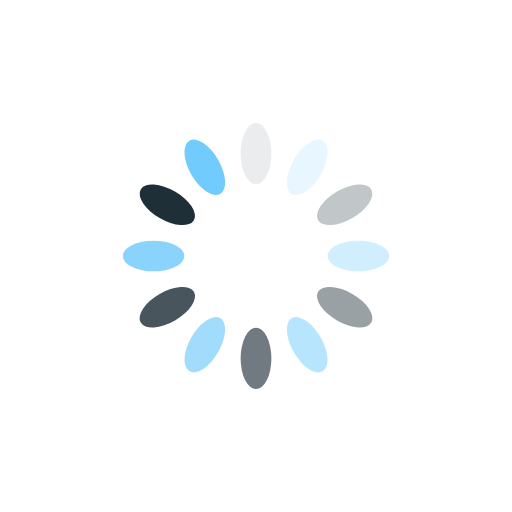
t = 0.00 s
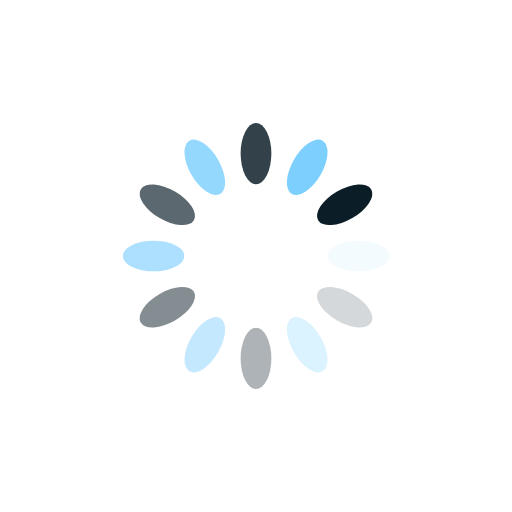
t = 0.25 s
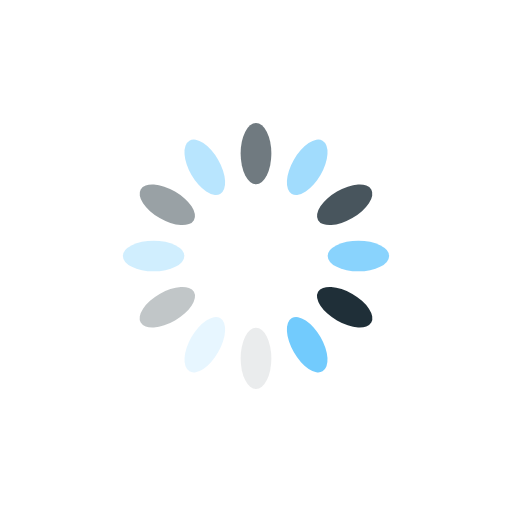
t = 0.50 s
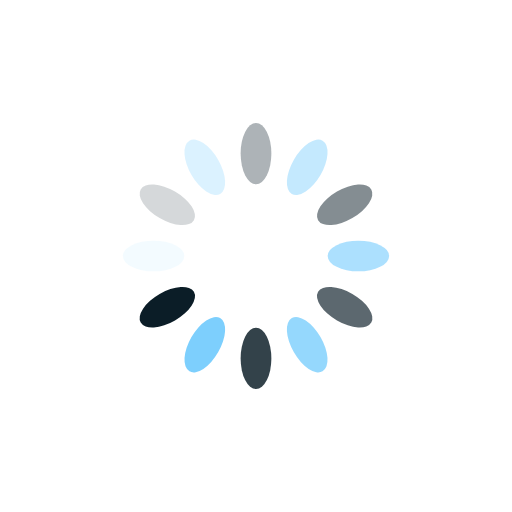
t = 0.75 s

The animated SVG that drew these frames (rendered in a browser with its animation timeline set to each time). Animation: 12 SMIL elements (animate=12); one cycle of 1.00 s, repeats indefinitely.

<svg xmlns="http://www.w3.org/2000/svg" xmlns:xlink="http://www.w3.org/1999/xlink" style="margin: auto; background: transparent none repeat scroll 0% 0%; display: block;" width="200px" height="200px" viewBox="0 0 100 100" preserveAspectRatio="xMidYMid">
<g transform="rotate(0 50 50)">
  <rect x="47" y="24" rx="3" ry="6" width="6" height="12" fill="#0b1d27">
    <animate attributeName="opacity" values="1;0" keyTimes="0;1" dur="1s" begin="-0.9166666666666666s" repeatCount="indefinite"></animate>
  </rect>
</g><g transform="rotate(30 50 50)">
  <rect x="47" y="24" rx="3" ry="6" width="6" height="12" fill="#72cbfd">
    <animate attributeName="opacity" values="1;0" keyTimes="0;1" dur="1s" begin="-0.8333333333333334s" repeatCount="indefinite"></animate>
  </rect>
</g><g transform="rotate(60 50 50)">
  <rect x="47" y="24" rx="3" ry="6" width="6" height="12" fill="#0b1d27">
    <animate attributeName="opacity" values="1;0" keyTimes="0;1" dur="1s" begin="-0.75s" repeatCount="indefinite"></animate>
  </rect>
</g><g transform="rotate(90 50 50)">
  <rect x="47" y="24" rx="3" ry="6" width="6" height="12" fill="#72cbfd">
    <animate attributeName="opacity" values="1;0" keyTimes="0;1" dur="1s" begin="-0.6666666666666666s" repeatCount="indefinite"></animate>
  </rect>
</g><g transform="rotate(120 50 50)">
  <rect x="47" y="24" rx="3" ry="6" width="6" height="12" fill="#0b1d27">
    <animate attributeName="opacity" values="1;0" keyTimes="0;1" dur="1s" begin="-0.5833333333333334s" repeatCount="indefinite"></animate>
  </rect>
</g><g transform="rotate(150 50 50)">
  <rect x="47" y="24" rx="3" ry="6" width="6" height="12" fill="#72cbfd">
    <animate attributeName="opacity" values="1;0" keyTimes="0;1" dur="1s" begin="-0.5s" repeatCount="indefinite"></animate>
  </rect>
</g><g transform="rotate(180 50 50)">
  <rect x="47" y="24" rx="3" ry="6" width="6" height="12" fill="#0b1d27">
    <animate attributeName="opacity" values="1;0" keyTimes="0;1" dur="1s" begin="-0.4166666666666667s" repeatCount="indefinite"></animate>
  </rect>
</g><g transform="rotate(210 50 50)">
  <rect x="47" y="24" rx="3" ry="6" width="6" height="12" fill="#72cbfd">
    <animate attributeName="opacity" values="1;0" keyTimes="0;1" dur="1s" begin="-0.3333333333333333s" repeatCount="indefinite"></animate>
  </rect>
</g><g transform="rotate(240 50 50)">
  <rect x="47" y="24" rx="3" ry="6" width="6" height="12" fill="#0b1d27">
    <animate attributeName="opacity" values="1;0" keyTimes="0;1" dur="1s" begin="-0.25s" repeatCount="indefinite"></animate>
  </rect>
</g><g transform="rotate(270 50 50)">
  <rect x="47" y="24" rx="3" ry="6" width="6" height="12" fill="#72cbfd">
    <animate attributeName="opacity" values="1;0" keyTimes="0;1" dur="1s" begin="-0.16666666666666666s" repeatCount="indefinite"></animate>
  </rect>
</g><g transform="rotate(300 50 50)">
  <rect x="47" y="24" rx="3" ry="6" width="6" height="12" fill="#0b1d27">
    <animate attributeName="opacity" values="1;0" keyTimes="0;1" dur="1s" begin="-0.08333333333333333s" repeatCount="indefinite"></animate>
  </rect>
</g><g transform="rotate(330 50 50)">
  <rect x="47" y="24" rx="3" ry="6" width="6" height="12" fill="#72cbfd">
    <animate attributeName="opacity" values="1;0" keyTimes="0;1" dur="1s" begin="0s" repeatCount="indefinite"></animate>
  </rect>
</g>
</svg>
